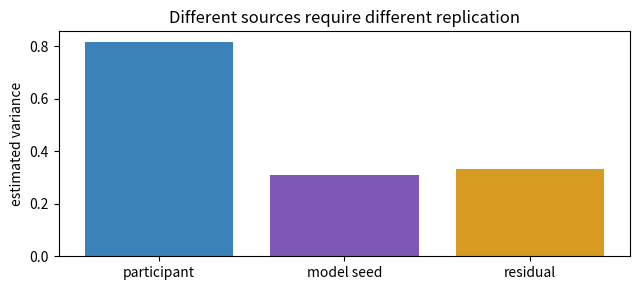

Source code (Python):
import numpy as np
import matplotlib.pyplot as plt

SEED = 15
rng = np.random.default_rng(SEED)
np.set_printoptions(precision=3, suppress=True)
print(f"NumPy {np.__version__}; seed={SEED}")

n_sources, augmentations_per_source, epochs = 120, 3, 20
source_id = np.repeat(np.arange(n_sources), augmentations_per_source)
n_rows = len(source_id)
total_exposures = epochs * n_rows
assert np.unique(source_id).size == n_sources
assert total_exposures == 7200
print(f"unique sources={n_sources}, augmented rows={n_rows}, training exposures={total_exposures}")

participant_sizes = np.array([5, 8, 12, 20, 35, 50])
participant_ids = np.repeat(np.arange(len(participant_sizes)), participant_sizes)
participant_means_true = np.array([0.2, 0.3, 0.5, 0.7, 1.0, 1.3])
outcomes = participant_means_true[participant_ids] + rng.normal(0, .15, len(participant_ids))
global_row_mean = outcomes.mean()
observed_participant_means = np.array([outcomes[participant_ids == i].mean()
                                       for i in range(len(participant_sizes))])
equal_participant_mean = observed_participant_means.mean()
assert global_row_mean > equal_participant_mean
print(f"global row mean={global_row_mean:.3f}")
print(f"equal-participant mean={equal_participant_mean:.3f}")

m, rho, n_clustered_rows = 20, 0.50, 200
design_effect = 1 + (m - 1) * rho
effective_n = n_clustered_rows / design_effect
assert np.isclose(design_effect, 10.5)
print(f"design effect={design_effect:.1f}; approximate effective n={effective_n:.1f}")

P, M = 30, 6
true_sd_participant, true_sd_model, true_sd_residual = 1.0, 0.45, 0.60
u = rng.normal(0, true_sd_participant, (P, 1))
w = rng.normal(0, true_sd_model, (1, M))
e = rng.normal(0, true_sd_residual, (P, M))
Y = 2.0 + u + w + e
grand = Y.mean()
row_mean = Y.mean(axis=1, keepdims=True)
col_mean = Y.mean(axis=0, keepdims=True)
residual = Y - row_mean - col_mean + grand
ms_participant = M * np.sum((row_mean - grand) ** 2) / (P - 1)
ms_model = P * np.sum((col_mean - grand) ** 2) / (M - 1)
ms_residual = np.sum(residual ** 2) / ((P - 1) * (M - 1))
var_participant = max(0.0, (ms_participant - ms_residual) / M)
var_model = max(0.0, (ms_model - ms_residual) / P)
var_residual = ms_residual
grand_mean_variance = var_participant / P + var_model / M + var_residual / (P * M)
assert all(v >= 0 for v in (var_participant, var_model, var_residual))
print("estimated variance components:",
      {"participant": round(var_participant, 3), "model": round(var_model, 3),
       "residual": round(var_residual, 3)})
print(f"estimated grand-mean SE={np.sqrt(grand_mean_variance):.3f}")

fig, ax = plt.subplots(figsize=(6.5, 3))
ax.bar(["participant", "model seed", "residual"],
       [var_participant, var_model, var_residual], color=["#3b82b8", "#8057b5", "#d89b21"])
ax.set(ylabel="estimated variance", title="Different sources require different replication")
plt.tight_layout()
plt.show()

n_rungs = 4
rung_effect = np.array([0.00, 0.04, 0.10, 0.18])
model_slope = rng.normal(1.0, 0.25, size=(M, 1, 1))
participant_slope = rng.normal(1.0, 0.20, size=(1, P, 1))
study_scores = (
    Y.T[:, :, None]
    + model_slope * participant_slope * rung_effect[None, None, :]
    + rng.normal(0, 0.03, size=(M, P, n_rungs))
)
assert study_scores.shape == (M, P, n_rungs)

B = 2000
bootstrap_rng = np.random.Generator(np.random.PCG64(1503))
participant_only = np.empty(B)
crossed = np.empty(B)
for replicate in range(B):
    participant_draw = bootstrap_rng.integers(0, P, size=P, endpoint=False)
    participant_sample = study_scores[:, participant_draw, :]
    participant_only[replicate] = np.mean(participant_sample[:, :, -1] - participant_sample[:, :, 0])

    model_draw = bootstrap_rng.integers(0, M, size=M, endpoint=False)
    crossed_sample = study_scores[model_draw][:, participant_draw, :]
    assert crossed_sample.shape == (M, P, n_rungs)
    model_endpoints = np.mean(crossed_sample[:, :, -1] - crossed_sample[:, :, 0], axis=1)
    crossed[replicate] = np.mean(model_endpoints)

participant_interval = np.quantile(participant_only, [0.025, 0.975], method="linear")
crossed_interval = np.quantile(crossed, [0.025, 0.975], method="linear")
assert np.isfinite(participant_only).all() and np.isfinite(crossed).all()
assert participant_interval[0] <= participant_interval[1]
assert crossed_interval[0] <= crossed_interval[1]
print("participant-only interval:", np.round(participant_interval, 3))
print("crossed interval:         ", np.round(crossed_interval, 3))

all_participants = np.arange(40)
split_rng = np.random.default_rng(1501)
test_participants = set(split_rng.choice(all_participants, size=10, replace=False).tolist())
train_participants = set(all_participants.tolist()) - test_participants
assert train_participants.isdisjoint(test_participants)

difficulty = rng.normal(size=40)
full_differences = 0.20 - 0.12 * difficulty + rng.normal(0, .05, 40)
observed_intervention = difficulty < 0.8  # difficult units fail more often
observed_differences = np.where(observed_intervention, full_differences, np.nan)
complete_mask = observed_intervention & np.isfinite(observed_differences)
complete_case_mean = observed_differences[complete_mask].mean()
excluded_participants = all_participants[~complete_mask].tolist()
print(f"complete cases={complete_mask.sum()}/40")
print(f"full mean={full_differences.mean():.3f}; complete-case mean={complete_case_mean:.3f}")

assignment_map = {str(pid): ("test" if pid in test_participants else "train")
                  for pid in all_participants}
sensitivity_spec = {
    "procedure": "single_value_imputation_for_missing_participant_contrasts",
    "missing_fill_grid": [-0.10, 0.00, 0.10],
    "summary": "mean_over_all_40_participants",
}

def run_locked_sensitivity(observed, observed_mask, spec):
    results = {}
    for fill in spec["missing_fill_grid"]:
        completed = np.where(observed_mask, observed, fill)
        results[f"fill={fill:+.2f}"] = float(completed.mean())
    return results

sensitivity_results = run_locked_sensitivity(observed_differences, complete_mask, sensitivity_spec)
assert len(sensitivity_results) == 3 and all(np.isfinite(list(sensitivity_results.values())))

locked_plan = {
    "primary_endpoint": "participant_mean_intervention_minus_baseline",
    "units": {"randomization": None, "sampling": "participant",
              "analysis": "participant paired contrast"},
    "group_assignments": assignment_map,
    "split_generation_seed": 1501,
    "exclusion_rules": ["missing either paired condition",
                        "nonfinite participant contrast"],
    "realized_excluded_participants": excluded_participants,
    "interval": {"method": "participant percentile bootstrap",
                 "confidence": 0.95, "replicates": 5000, "seed": 1502},
    "equivalence_margin": 0.10,
    "multiplicity": {"family": ["primary paired contrast"],
                     "method": "none for one locked hypothesis"},
    "stopping_rule": "analyze once after 40 enrolled participants",
    "sensitivity_analysis": sensitivity_spec,
}
assert set(assignment_map.values()) == {"train", "test"}
assert len(assignment_map) == len(all_participants)
print("locked sensitivity means:", {k: round(v, 3) for k, v in sensitivity_results.items()})
